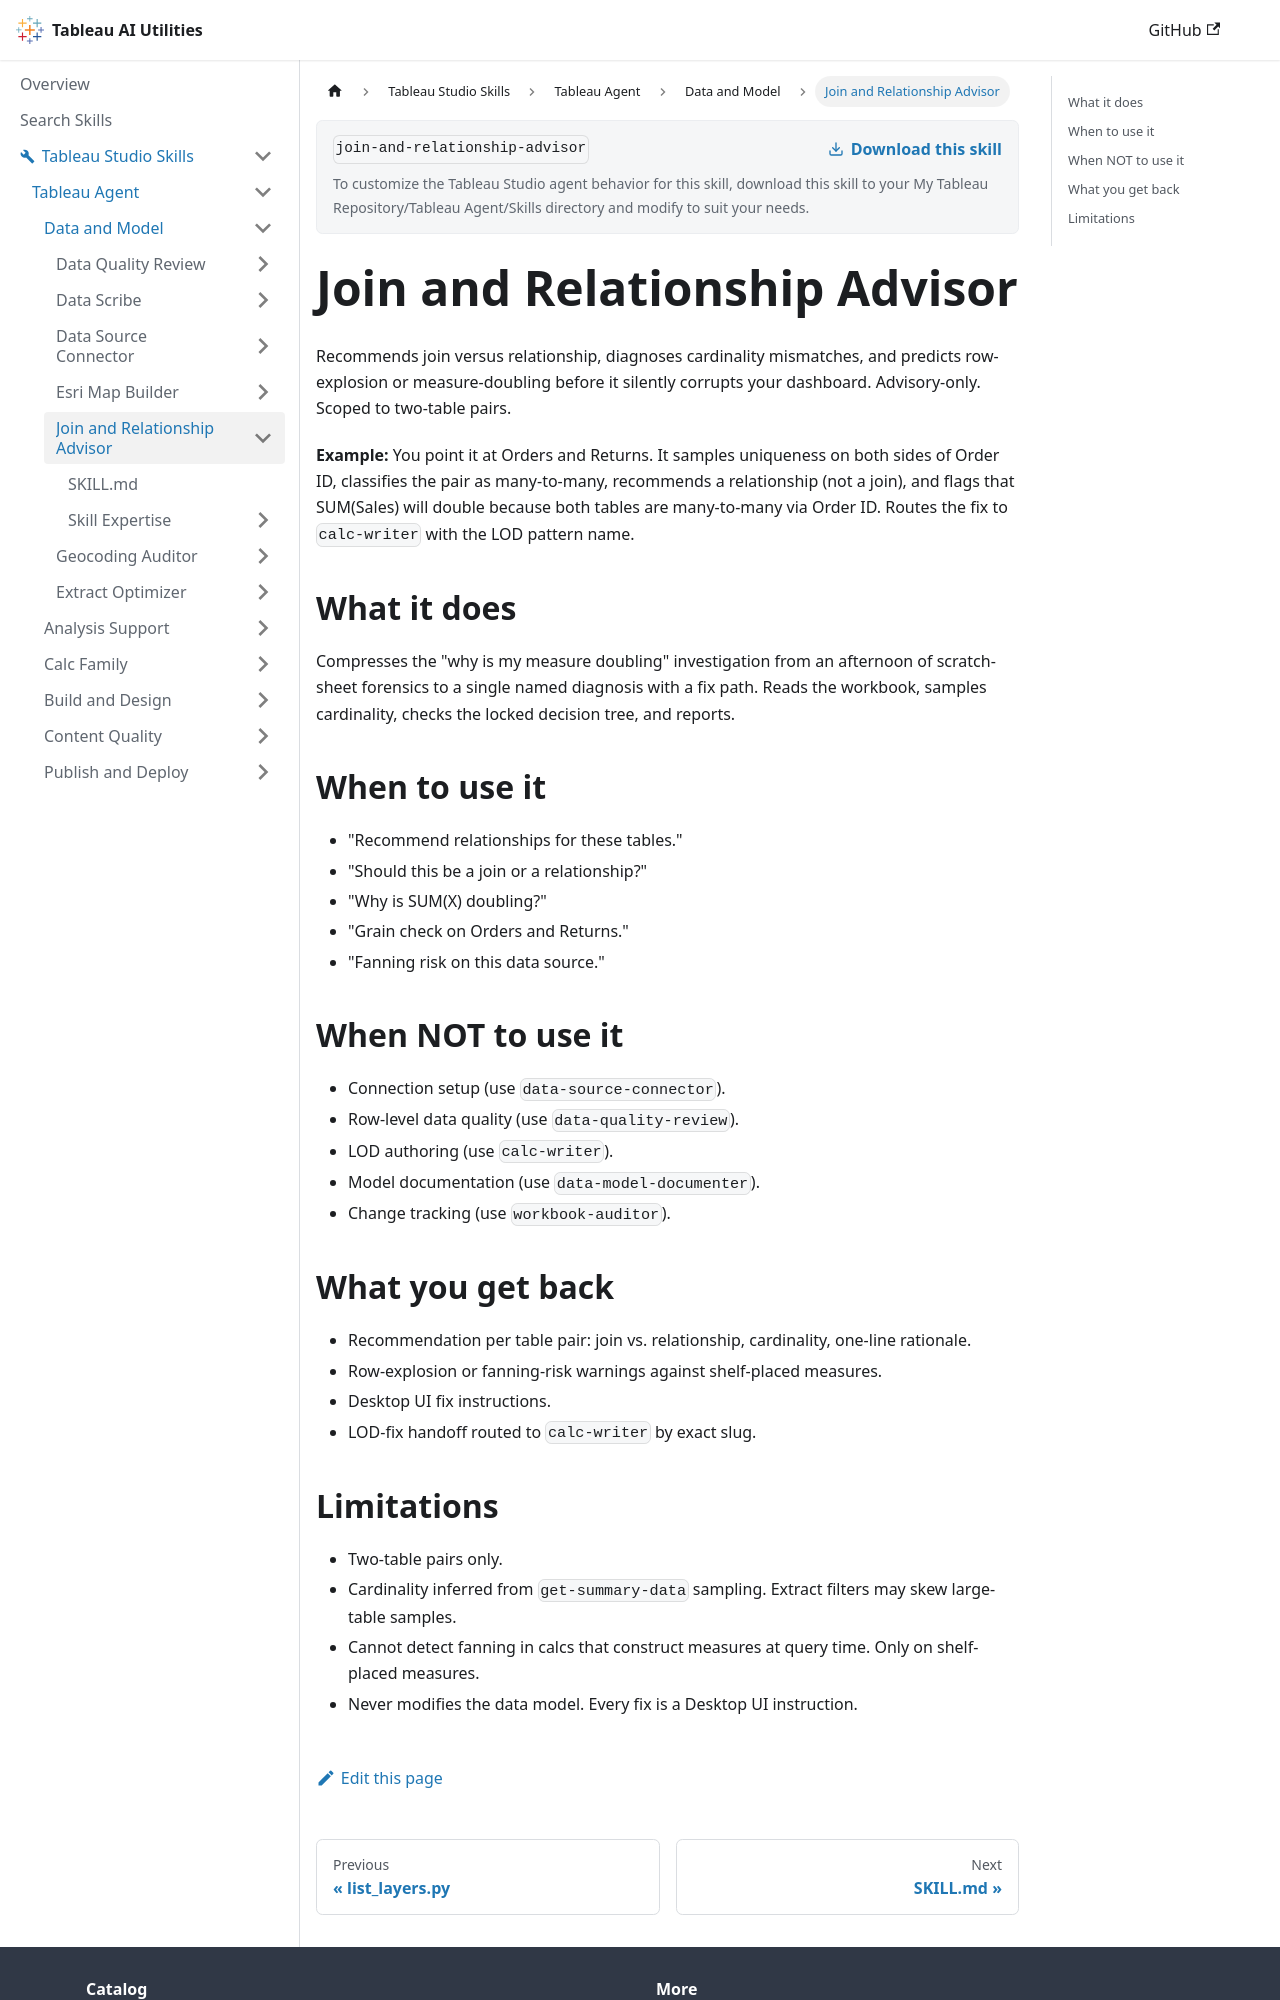

repository: tableau/tableau-ai-utilities · page: tableau-studio-skills/tableau-agent/data-and-model/join-and-relationship-advisor.html · generator: docusaurus

# Join and Relationship Advisor

Recommends join versus relationship, diagnoses cardinality mismatches, and predicts row-explosion or measure-doubling before it silently corrupts your dashboard. Advisory-only. Scoped to two-table pairs.

**Example:** You point it at Orders and Returns. It samples uniqueness on both sides of Order ID, classifies the pair as many-to-many, recommends a relationship (not a join), and flags that SUM(Sales) will double because both tables are many-to-many via Order ID. Routes the fix to `calc-writer` with the LOD pattern name.

## What it does

Compresses the "why is my measure doubling" investigation from an afternoon of scratch-sheet forensics to a single named diagnosis with a fix path. Reads the workbook, samples cardinality, checks the locked decision tree, and reports.

## When to use it

- "Recommend relationships for these tables."
- "Should this be a join or a relationship?"
- "Why is SUM(X) doubling?"
- "Grain check on Orders and Returns."
- "Fanning risk on this data source."

## When NOT to use it

- Connection setup (use `data-source-connector`).
- Row-level data quality (use `data-quality-review`).
- LOD authoring (use `calc-writer`).
- Model documentation (use `data-model-documenter`).
- Change tracking (use `workbook-auditor`).

## What you get back

- Recommendation per table pair: join vs. relationship, cardinality, one-line rationale.
- Row-explosion or fanning-risk warnings against shelf-placed measures.
- Desktop UI fix instructions.
- LOD-fix handoff routed to `calc-writer` by exact slug.
